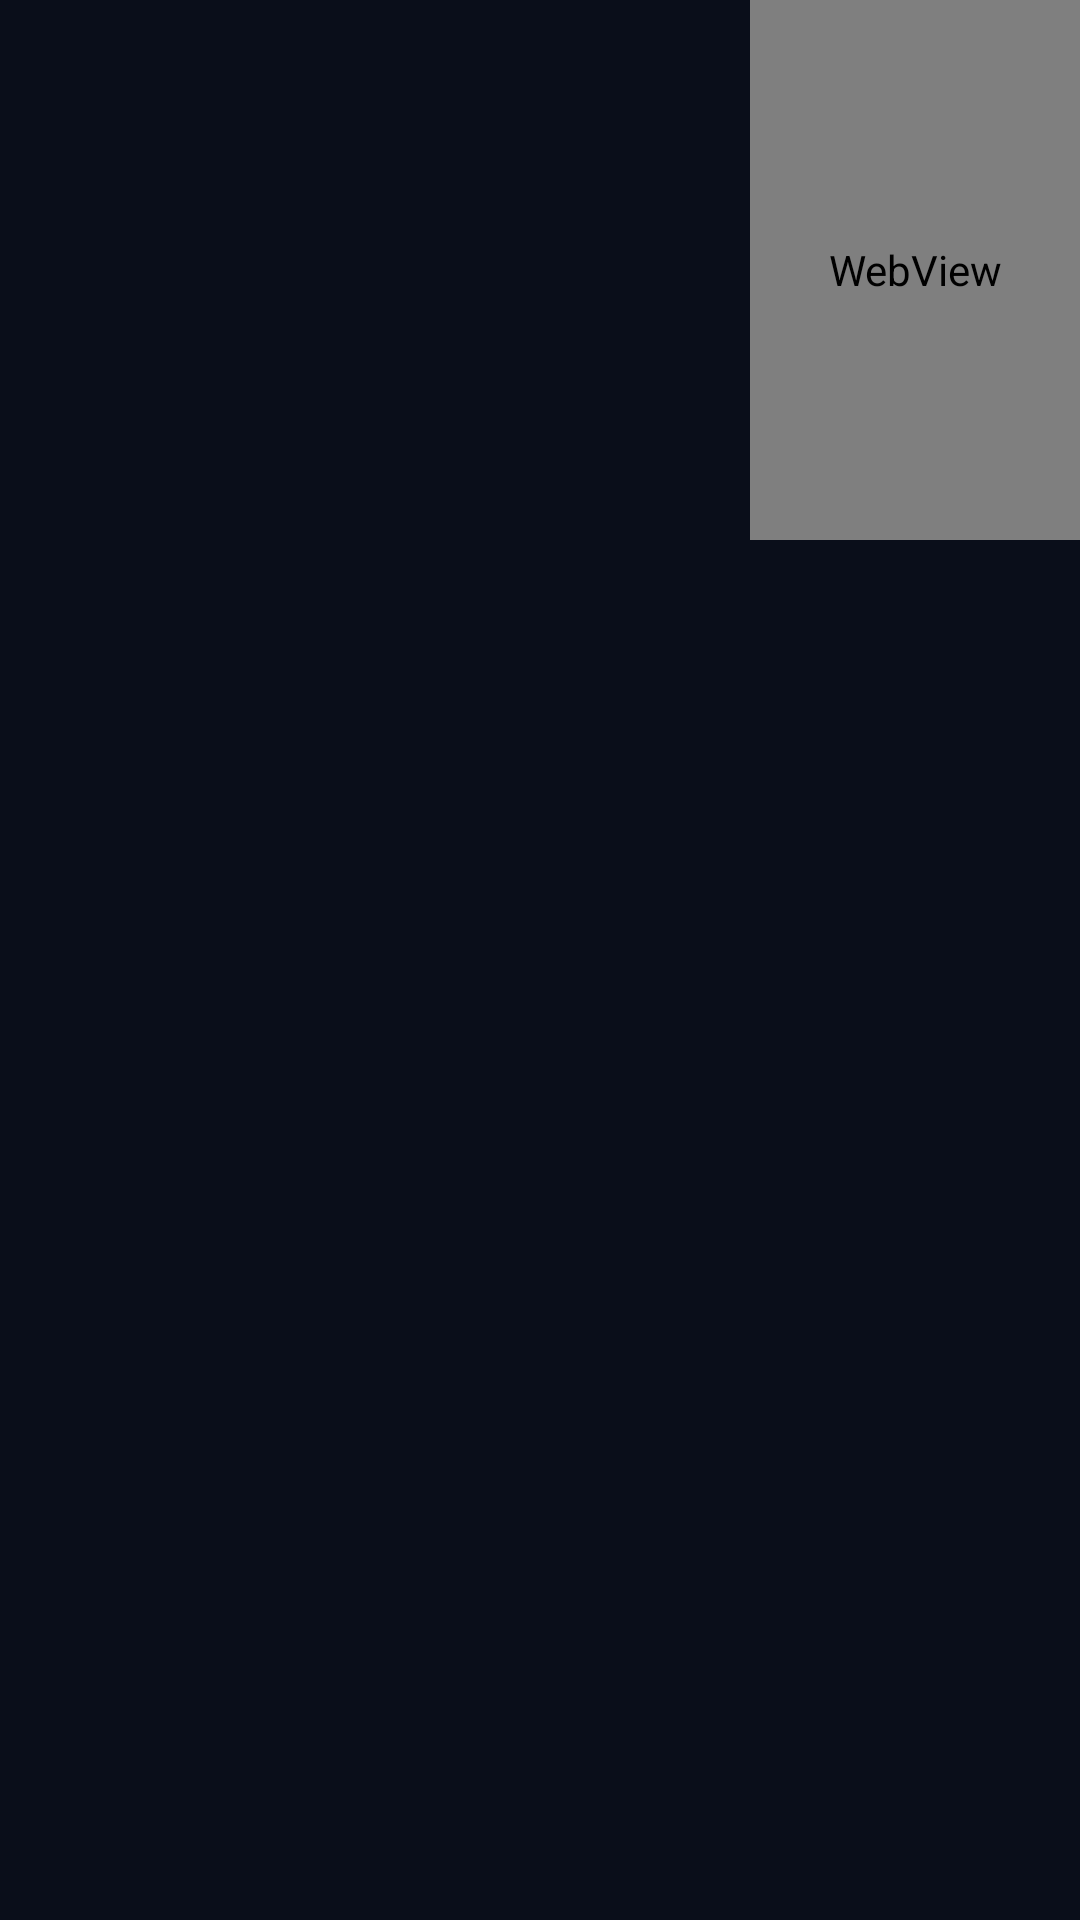

Here is an Android app screen rendered from its layout file. Give the layout XML and the strings, colors and styles it references.
<!-- AndroidManifest.xml: application theme Theme.AICompanion -->
<!-- res/layout/floating_bubble.xml -->
<?xml version="1.0" encoding="utf-8"?>
<LinearLayout xmlns:android="http://schemas.android.com/apk/res/android"
    android:layout_width="wrap_content"
    android:layout_height="wrap_content"
    android:orientation="vertical"
    android:gravity="end">

    <TextView
        android:id="@+id/bubbleSpeech"
        android:layout_width="wrap_content"
        android:layout_height="wrap_content"
        android:maxWidth="230dp"
        android:text=""
        android:textColor="#E0F7FF"
        android:textSize="13sp"
        android:padding="11dp"
        android:background="@drawable/speech_bg"
        android:visibility="gone"
        android:layout_marginBottom="8dp"
        android:layout_marginEnd="6dp" />

    <FrameLayout
        android:layout_width="110dp"
        android:layout_height="180dp">

        
        <WebView
            android:id="@+id/avatarWeb"
            android:layout_width="match_parent"
            android:layout_height="match_parent" />

        
        <TextView
            android:id="@+id/bubbleFace"
            android:layout_width="match_parent"
            android:layout_height="match_parent"
            android:text=""
            android:textSize="34sp"
            android:gravity="center"
            android:visibility="gone" />

        
        <View
            android:id="@+id/touchLayer"
            android:layout_width="match_parent"
            android:layout_height="match_parent"
            android:background="@android:color/transparent" />

    </FrameLayout>

</LinearLayout>
<!-- resources referenced by this layout -->
<resources>
  <!-- drawable speech_bg (drawable) -->
  <?xml version="1.0" encoding="utf-8"?>
  <shape xmlns:android="http://schemas.android.com/apk/res/android"
      android:shape="rectangle">
      <gradient
          android:angle="135"
          android:startColor="#1A1040"
          android:endColor="#0A0E1A" />
      <stroke android:width="1dp" android:color="#00F0FF" />
      <corners android:radius="16dp" />
  </shape>
  <style name="Theme.AICompanion" parent="Theme.Material3.DayNight.NoActionBar">
          <item name="colorPrimary">#00F0FF</item>
          <item name="android:windowBackground">#0A0E1A</item>
          <item name="android:statusBarColor">#0A0E1A</item>
      </style>
</resources>
